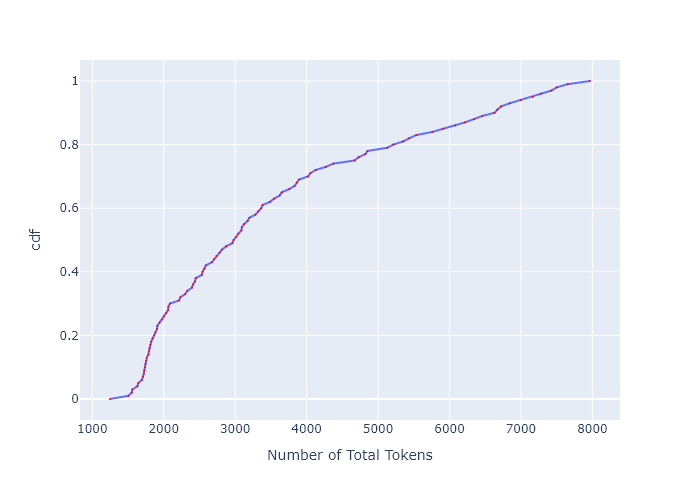

Values plotted in this chart, from the file beside it:
, cdf, Number of Total Tokens
0, 0.0, 1248
1, 0.01, 1506
2, 0.02, 1552
3, 0.03, 1561
4, 0.04, 1631
5, 0.05, 1644
6, 0.06, 1694
7, 0.07, 1711
8, 0.08, 1722
9, 0.09, 1728
10, 0.1, 1739
11, 0.11, 1742
12, 0.12, 1753
13, 0.13, 1763
14, 0.14, 1785
15, 0.15, 1792
16, 0.16, 1799
17, 0.17, 1813
18, 0.18, 1824
19, 0.19, 1843
20, 0.2, 1865
21, 0.21, 1884
22, 0.22, 1906
23, 0.23, 1910
24, 0.24, 1941
25, 0.25, 1980
26, 0.26, 2004
27, 0.27, 2037
28, 0.28, 2061
29, 0.29, 2065
30, 0.3, 2086
31, 0.31, 2215
32, 0.32, 2233
33, 0.33, 2301
34, 0.34, 2329
35, 0.35, 2395
36, 0.36, 2409
37, 0.37, 2438
38, 0.38, 2448
39, 0.39, 2533
40, 0.4, 2543
41, 0.41, 2568
42, 0.42, 2589
43, 0.43, 2673
44, 0.44, 2705
45, 0.45, 2738
46, 0.46, 2782
47, 0.47, 2816
48, 0.48, 2873
49, 0.49, 2960
50, 0.5, 2978
51, 0.51, 3014
52, 0.52, 3044
53, 0.53, 3087
54, 0.54, 3093
55, 0.55, 3124
56, 0.56, 3175
57, 0.57, 3200
58, 0.58, 3285
59, 0.59, 3324
... 41 more rows
